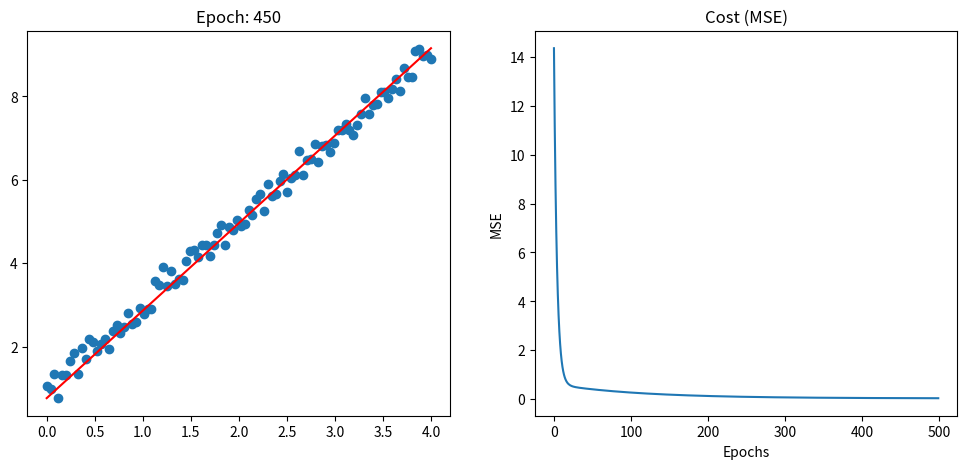

Generate this figure with matplotlib:
import matplotlib.pyplot as plt
import random as rnd
import numpy as np


def main():
    X_real = np.linspace(0, 4, 100)
    Y_real = 2 * X_real + 1 + np.random.randn(*X_real.shape) * 0.2

    m = rnd.randint(0, 5)
    b = rnd.randint(0, 5)

    display_step = 50
    N = len(X_real)
    loss = []

    epochs = 500
    learning_rate = 0.01
    convergence_criteria = 1e-5

    fig, axes = plt.subplots(1, 2, figsize=(12, 5))

    plt.ion()  # Turn on interactive mode

    for step in range(epochs):
        m_gradient = 0
        b_gradient = 0
        error = 0
        difference = 0

        for i in range(N):
            Yp = m * X_real[i] + b
            difference = Yp - Y_real[i]
            error += difference**2
            m_gradient += (2 / N) * difference * X_real[i]
            b_gradient += (2 / N) * difference * 1

        MSE = error / N

        m -= m_gradient * learning_rate
        b -= b_gradient * learning_rate

        loss.append(np.abs(MSE))

        if step % display_step == 0:
            axes[0].set_xlim(0, 4)
            axes[0].set_ylim(0, 10)
            axes[0].cla()
            axes[0].scatter(X_real, Y_real)
            pred_x = [0, max(X_real)]
            pred_y = m * X_real + b
            axes[0].set_title("Epoch: {0}".format(step))
            axes[0].plot(X_real, pred_y, "r")

            plt.draw()
            plt.pause(0.1)

        if (
            max(abs(learning_rate * m_gradient), abs(learning_rate * b_gradient))
            < convergence_criteria
        ):
            plt.ioff()
            plt.show()
            break

    plt.ioff()

    print("Values: m =", m, "y b =", b)
    print("Finished in", step, "iterations")
    print("")
    Y_prediction = m * X_real + b
    MSE = np.mean(np.square(Y_prediction - Y_real))
    print("MSE =", MSE)

    axes[1].plot(loss)
    axes[1].set_title("Cost (MSE)")
    axes[1].set_xlabel("Epochs")
    axes[1].set_ylabel("MSE")

    plt.show()


if __name__ == "__main__":
    main()
